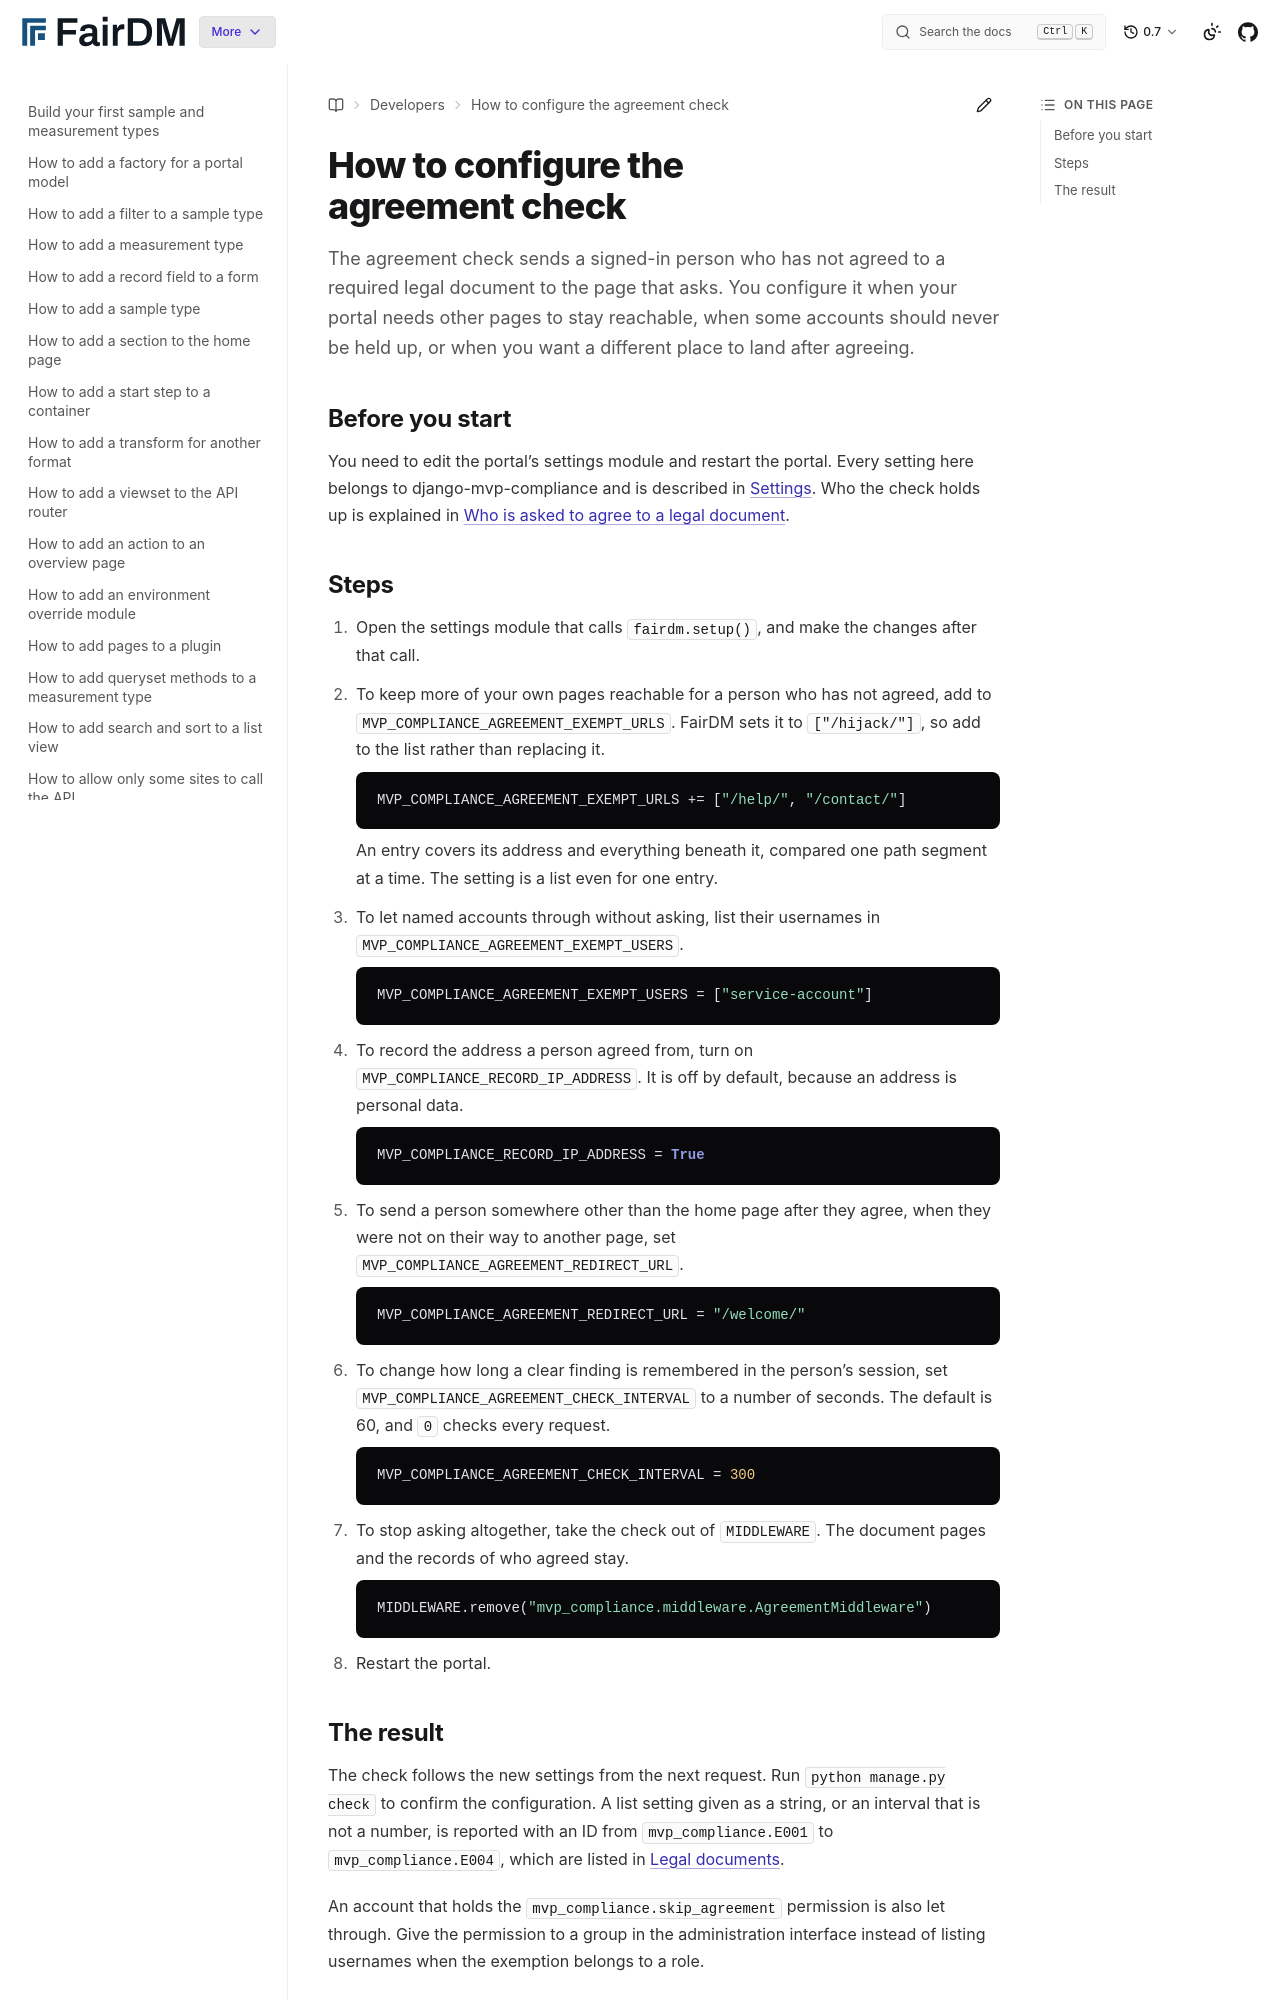

repository: FAIR-DM/fairdm · page: 0.7/developers/how-to/configure-the-agreement-check.html · generator: sphinx

# How to configure the agreement check

The agreement check sends a signed-in person who has not agreed to a required legal document to the page that asks. You configure it when your portal needs other pages to stay reachable, when some accounts should never be held up, or when you want a different place to land after agreeing.

## Before you start

You need to edit the portal's settings module and restart the portal. Every setting here belongs to django-mvp-compliance and is described in [Settings](../reference/settings.md). Who the check holds up is explained in [Who is asked to agree to a legal document](../../explanation/who-is-asked-to-agree-to-a-legal-document.md).

## Steps

1. Open the settings module that calls `fairdm.setup()`, and make the changes after that call.

2. To keep more of your own pages reachable for a person who has not agreed, add to `MVP_COMPLIANCE_AGREEMENT_EXEMPT_URLS`. FairDM sets it to `["/hijack/"]`, so add to the list rather than replacing it.

   ```python
   MVP_COMPLIANCE_AGREEMENT_EXEMPT_URLS += ["/help/", "/contact/"]
   ```

   An entry covers its address and everything beneath it, compared one path segment at a time. The setting is a list even for one entry.

3. To let named accounts through without asking, list their usernames in `MVP_COMPLIANCE_AGREEMENT_EXEMPT_USERS`.

   ```python
   MVP_COMPLIANCE_AGREEMENT_EXEMPT_USERS = ["service-account"]
   ```

4. To record the address a person agreed from, turn on `MVP_COMPLIANCE_RECORD_IP_ADDRESS`. It is off by default, because an address is personal data.

   ```python
   MVP_COMPLIANCE_RECORD_IP_ADDRESS = True
   ```

5. To send a person somewhere other than the home page after they agree, when they were not on their way to another page, set `MVP_COMPLIANCE_AGREEMENT_REDIRECT_URL`.

   ```python
   MVP_COMPLIANCE_AGREEMENT_REDIRECT_URL = "/welcome/"
   ```

6. To change how long a clear finding is remembered in the person's session, set `MVP_COMPLIANCE_AGREEMENT_CHECK_INTERVAL` to a number of seconds. The default is 60, and `0` checks every request.

   ```python
   MVP_COMPLIANCE_AGREEMENT_CHECK_INTERVAL = 300
   ```

7. To stop asking altogether, take the check out of `MIDDLEWARE`. The document pages and the records of who agreed stay.

   ```python
   MIDDLEWARE.remove("mvp_compliance.middleware.AgreementMiddleware")
   ```

8. Restart the portal.
